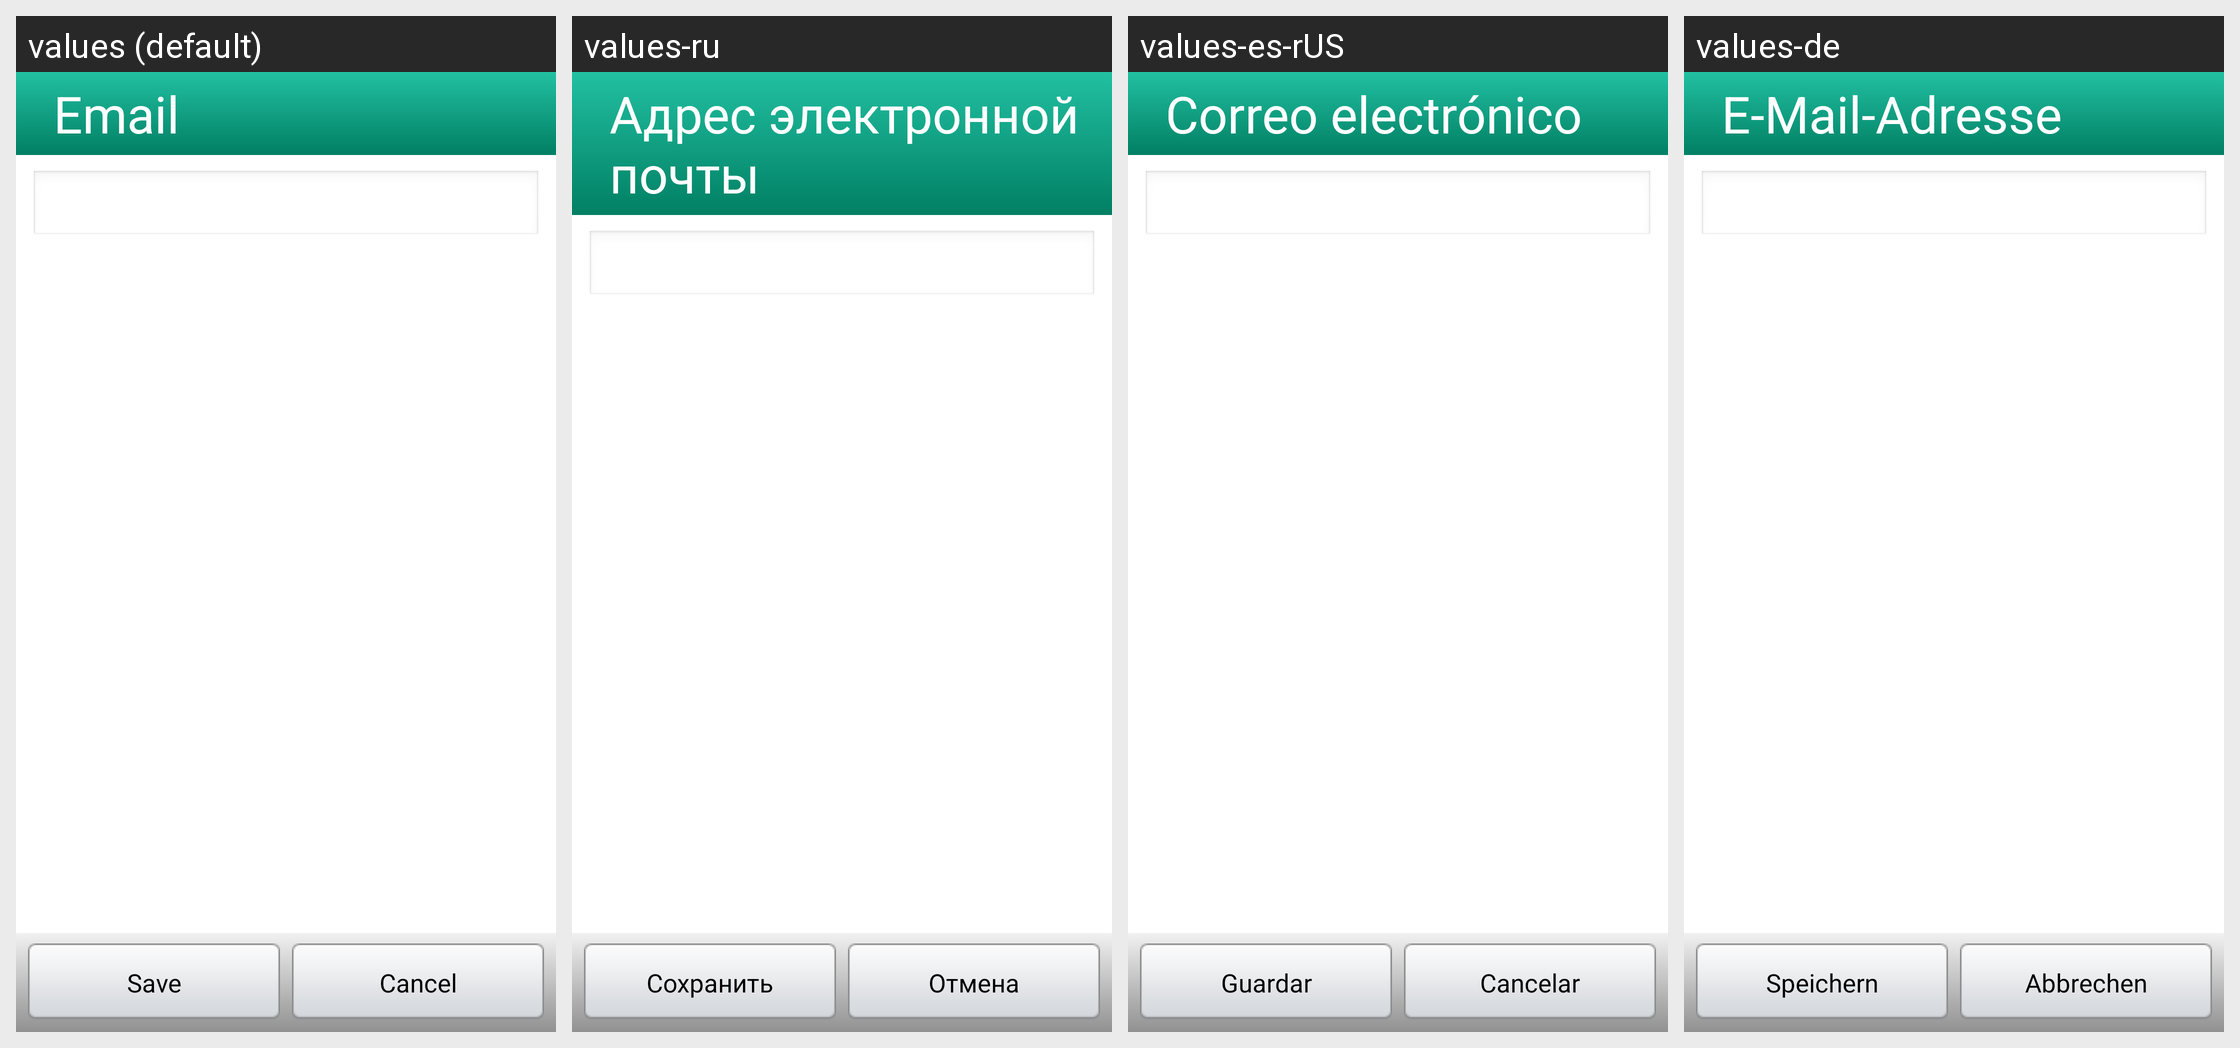

Here is an Android app screen in its default locale and in the app's own translations. Write out the translated-string differences for the strings that appear on this screen.
Android screen res/layout/enter_data_kts.xml rendered under 4 locales, left to right: values (default), values-ru, values-es-rUS, values-de. Device: Nexus 5 (rendered at 1080×1920; each locale shown at half size, 540×960, under a caption strip naming it); theme kis_theme.
Other locales in the repository, not shown: values-es, values-fr, values-it, values-pt.
Strings drawn on this screen, with the default value and each locale's value (text and hints the layout hard-codes, and strings that could not be matched under every locale, appear in the picture but are not listed):

str_email_title
  values: Email
  values-ru: Адрес электронной почты
  values-es-rUS: Correo electrónico
  values-de: E-Mail-Adresse

str_save_button
  values: Save
  values-ru: Сохранить
  values-es-rUS: Guardar
  values-de: Speichern

str_activation_cancel_button
  values: Cancel
  values-ru: Отмена
  values-es-rUS: Cancelar
  values-de: Abbrechen
